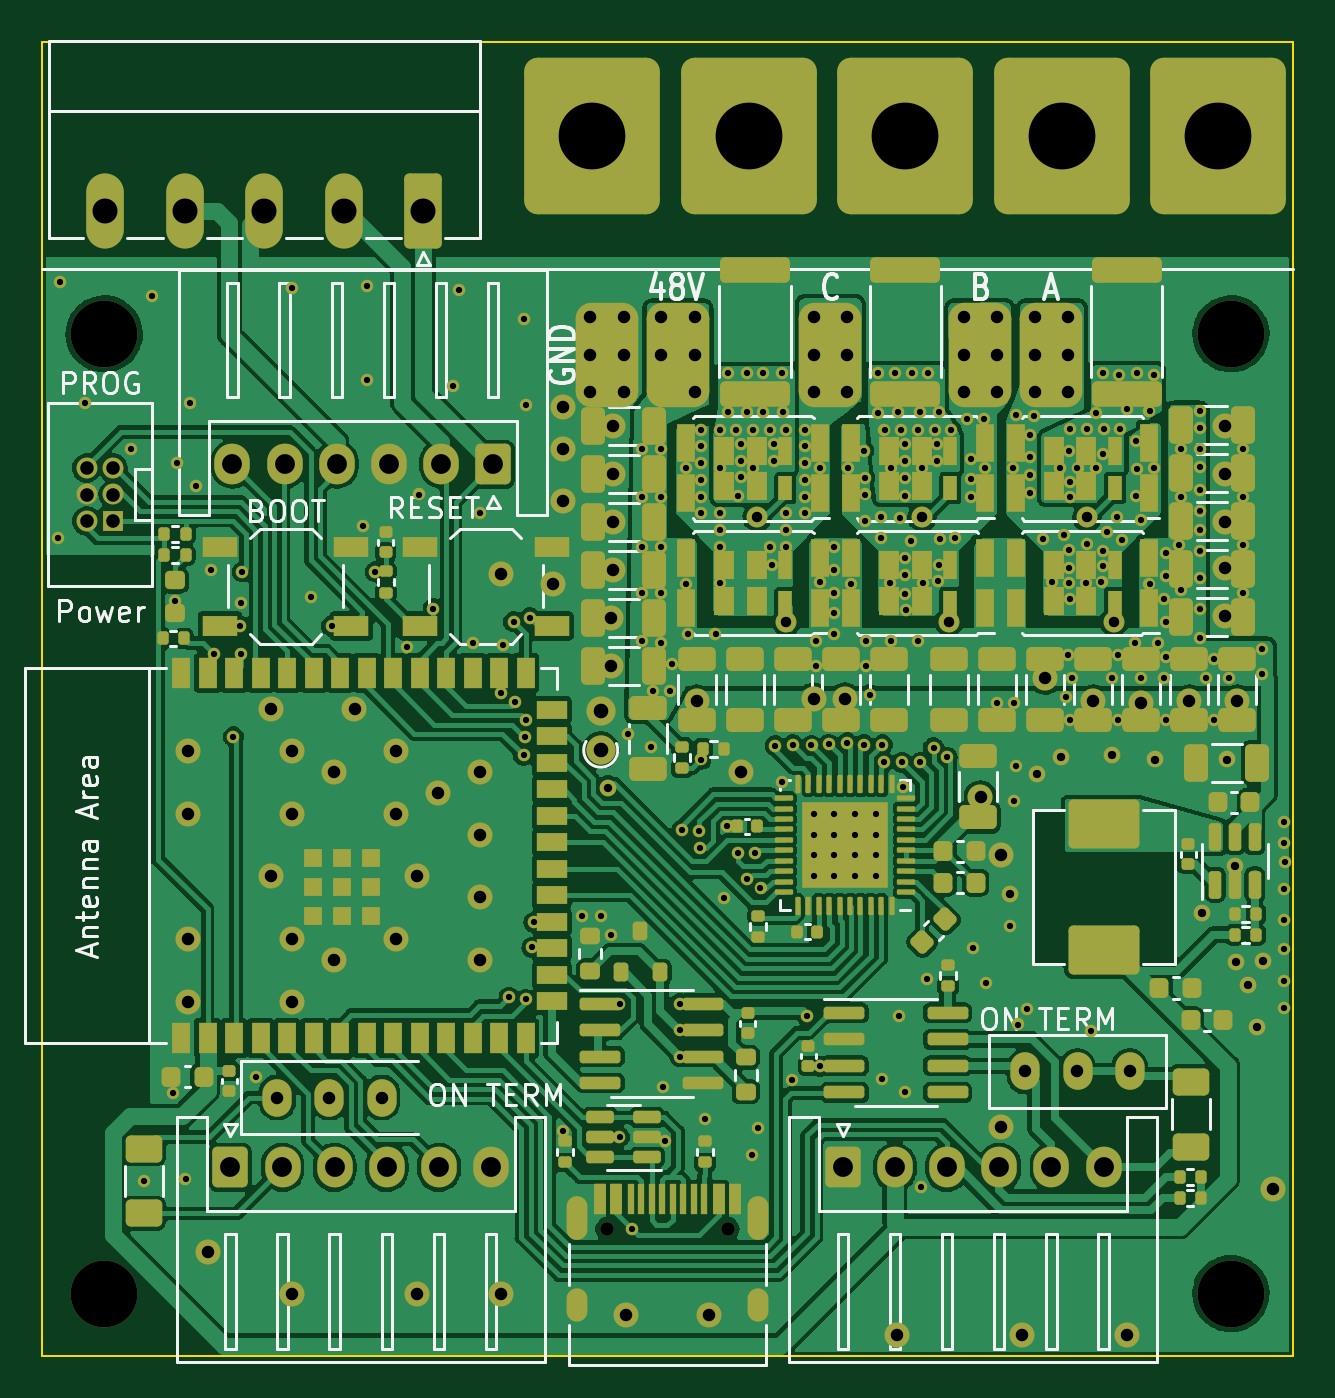
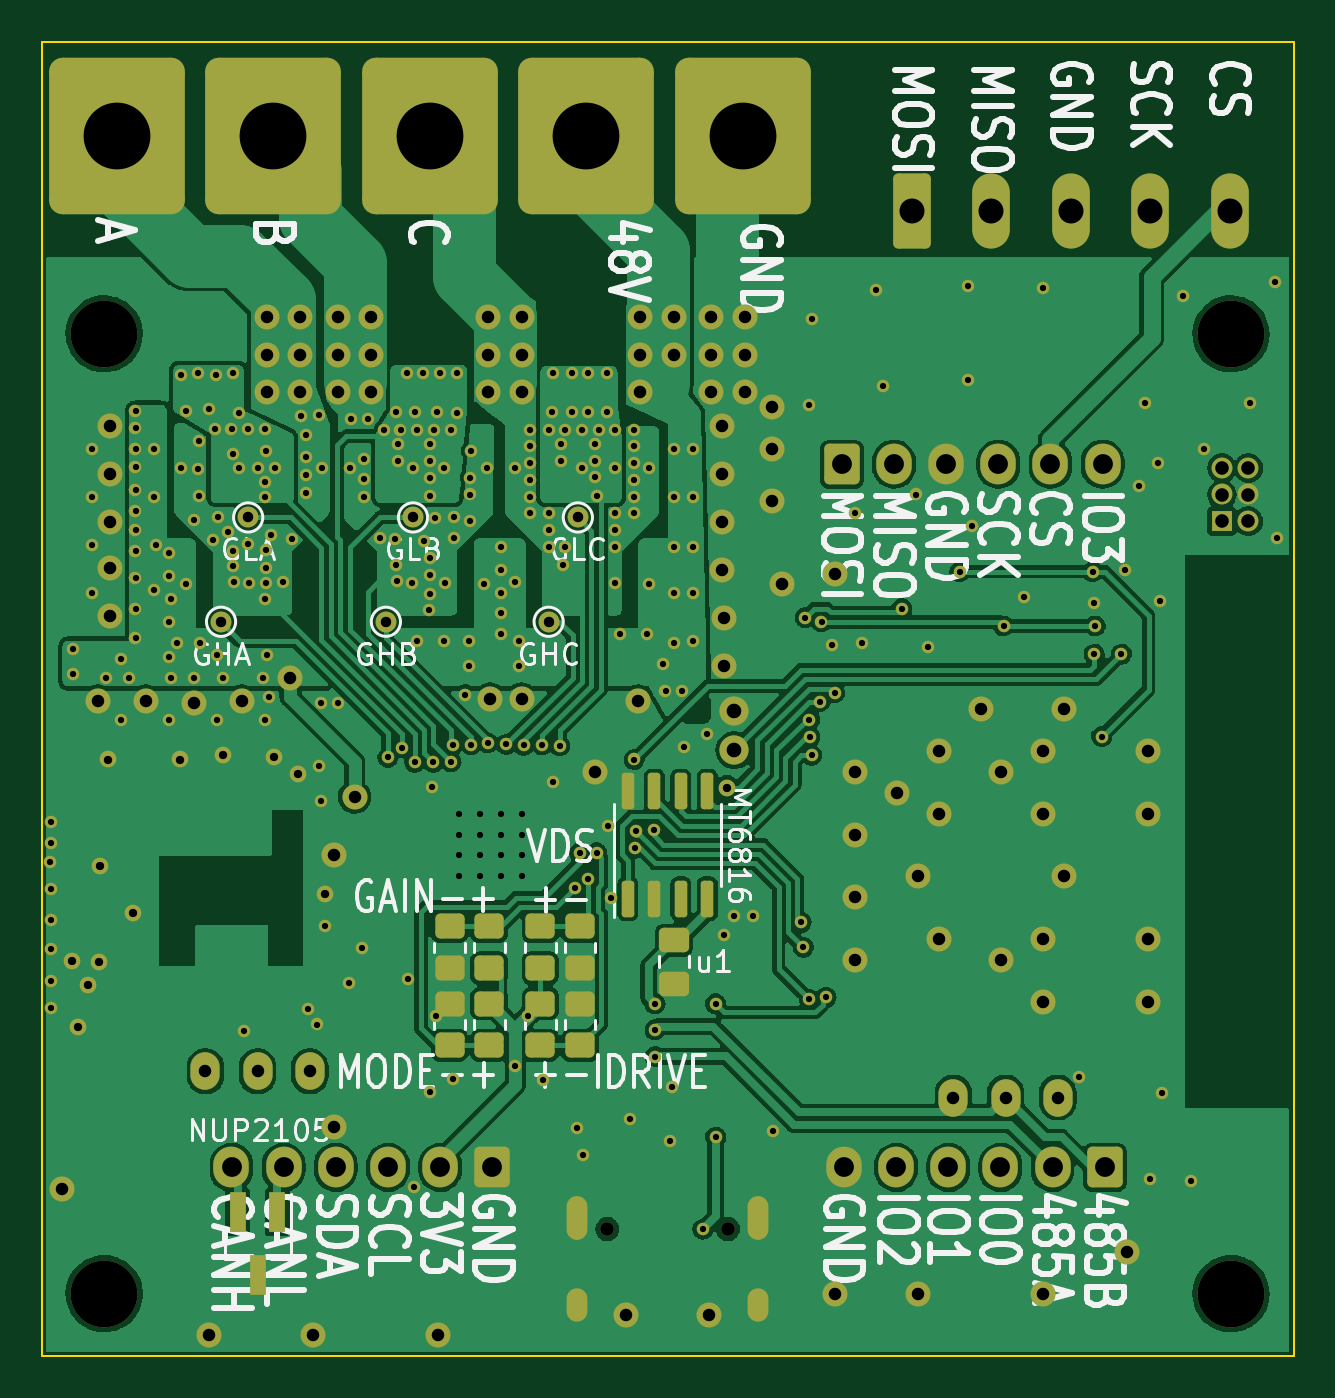
Circuit board: 11 layer files. Board 60.0 x 63.0 mm.
- bottom_copper: bldc-CuBottom.gbr (255683 bytes)
- top_copper: bldc-CuTop.gbr (347337 bytes)
- outline: bldc-EdgeCuts.gbr (681 bytes)
- bottom_mask: bldc-MaskBottom.gbr (16862 bytes)
- top_mask: bldc-MaskTop.gbr (29385 bytes)
- drill: bldc-NPTH.drl (498 bytes)
- drill: bldc-PTH.drl (8817 bytes)
- paste: bldc-PasteBottom.gbr (2434 bytes)
- paste: bldc-PasteTop.gbr (24144 bytes)
- bottom_silk: bldc-SilkBottom.gbr (59517 bytes)
- top_silk: bldc-SilkTop.gbr (63127 bytes)

=== bottom_copper: bldc-CuBottom.gbr (255683 bytes, source omitted) ===
=== top_copper: bldc-CuTop.gbr (347337 bytes, source omitted) ===
=== outline: bldc-EdgeCuts.gbr ===
%TF.GenerationSoftware,KiCad,Pcbnew,(6.0.7)*%
%TF.CreationDate,2023-02-02T22:14:04+01:00*%
%TF.ProjectId,bldc,626c6463-2e6b-4696-9361-645f70636258,rev?*%
%TF.SameCoordinates,Original*%
%TF.FileFunction,Profile,NP*%
%FSLAX46Y46*%
G04 Gerber Fmt 4.6, Leading zero omitted, Abs format (unit mm)*
G04 Created by KiCad (PCBNEW (6.0.7)) date 2023-02-02 22:14:04*
%MOMM*%
%LPD*%
G01*
G04 APERTURE LIST*
%TA.AperFunction,Profile*%
%ADD10C,0.100000*%
%TD*%
G04 APERTURE END LIST*
D10*
X90000000Y-89000000D02*
X150000000Y-89000000D01*
X150000000Y-89000000D02*
X150000000Y-152000000D01*
X150000000Y-152000000D02*
X90000000Y-152000000D01*
X90000000Y-152000000D02*
X90000000Y-89000000D01*
M02*

=== bottom_mask: bldc-MaskBottom.gbr (16862 bytes, source omitted) ===
=== top_mask: bldc-MaskTop.gbr (29385 bytes, source omitted) ===
=== drill: bldc-NPTH.drl ===
M48
; DRILL file {KiCad (6.0.7)} date Thu Feb  2 22:14:04 2023
; FORMAT={-:-/ absolute / inch / decimal}
; #@! TF.CreationDate,2023-02-02T22:14:04+01:00
; #@! TF.GenerationSoftware,Kicad,Pcbnew,(6.0.7)
; #@! TF.FileFunction,NonPlated,1,2,NPTH
FMAT,2
INCH
; #@! TA.AperFunction,NonPlated,NPTH,ComponentDrill
T1C0.0256
; #@! TA.AperFunction,NonPlated,NPTH,ComponentDrill
T2C0.1260
%
G90
G05
T1
X4.6106Y-5.7441
X4.8382Y-5.7441
T2
X3.6614Y-4.0551
X3.6614Y-5.8661
X5.7874Y-4.0551
X5.7874Y-5.8661
T0
M30

=== drill: bldc-PTH.drl (8817 bytes, source omitted) ===
=== paste: bldc-PasteBottom.gbr (2434 bytes, source withheld) ===
=== paste: bldc-PasteTop.gbr (24144 bytes, source omitted) ===
=== bottom_silk: bldc-SilkBottom.gbr (59517 bytes, source omitted) ===
=== top_silk: bldc-SilkTop.gbr (63127 bytes, source omitted) ===
